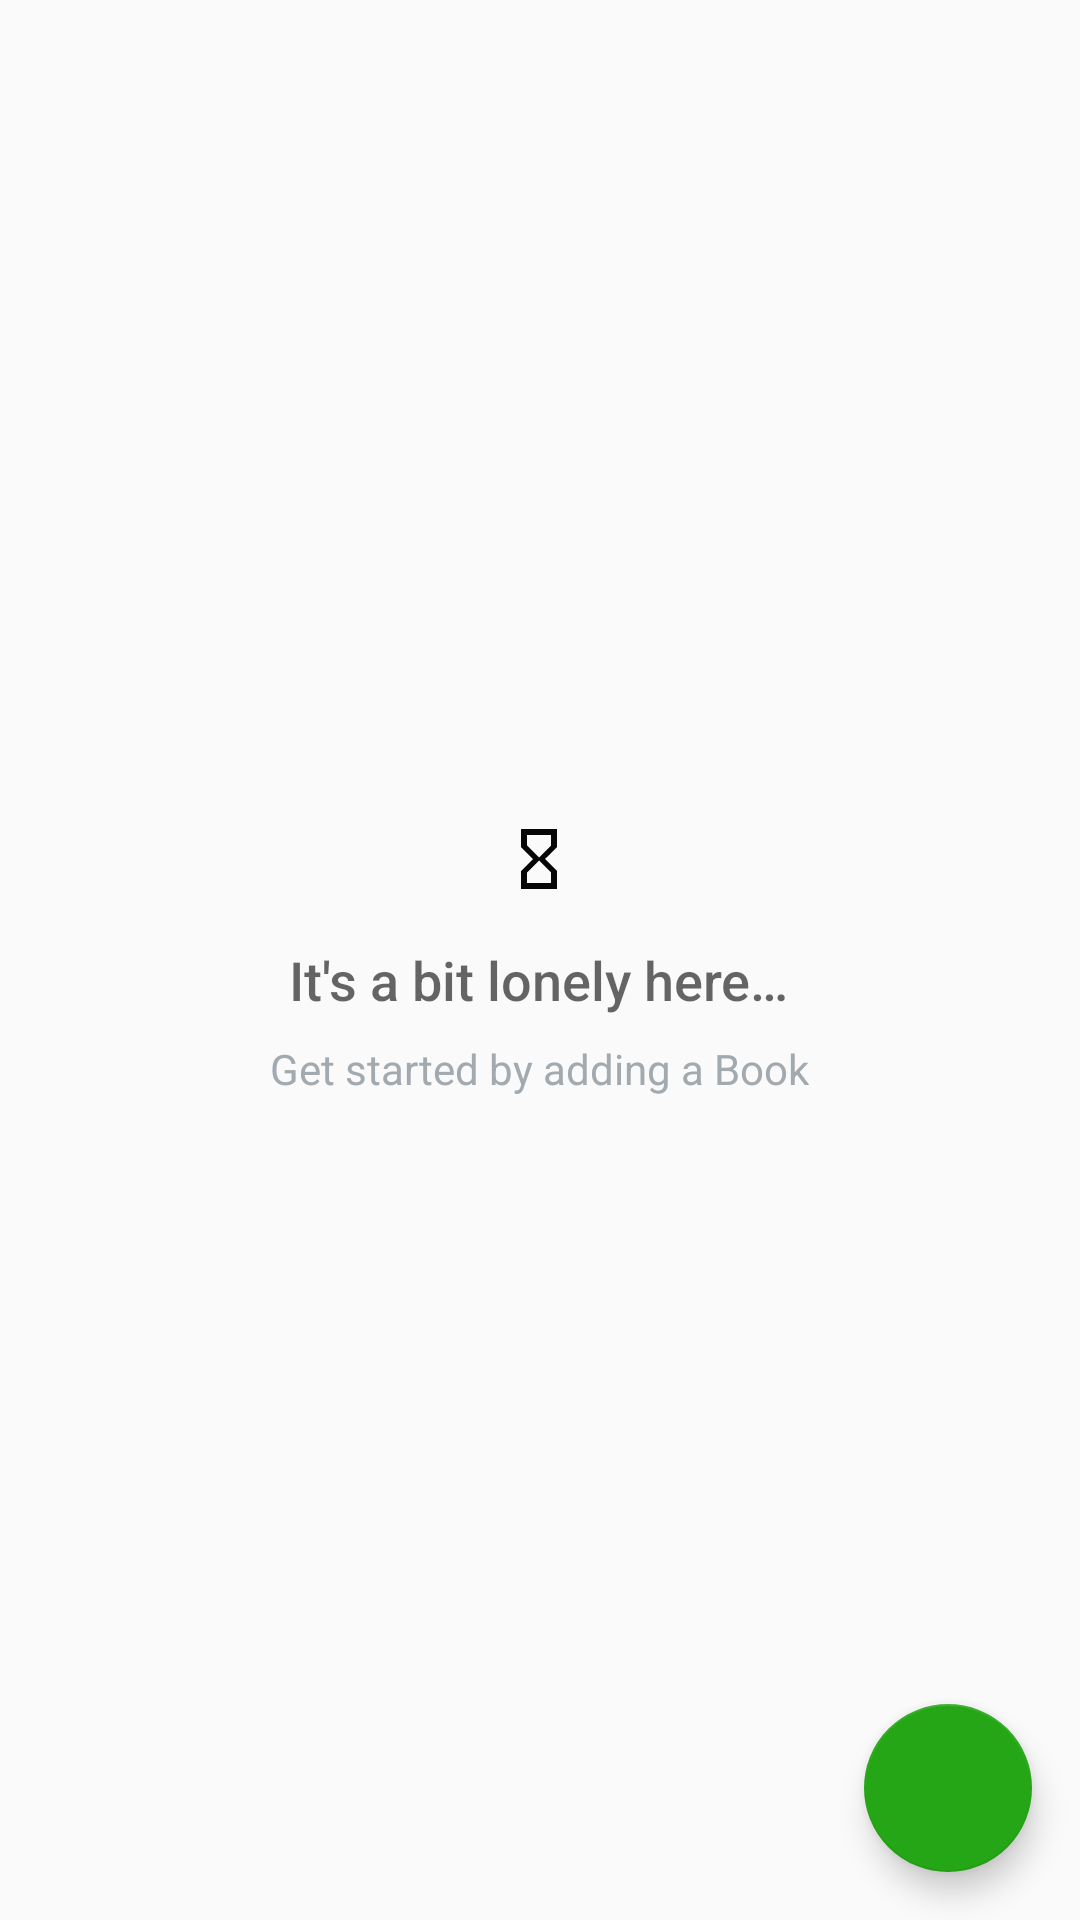

Produce the Android XML layout that renders to this screen, including the resource entries it uses.
<!-- AndroidManifest.xml: application theme AppTheme -->
<!-- res/layout/activity_main.xml -->
<?xml version="1.0" encoding="utf-8"?>
<RelativeLayout xmlns:android="http://schemas.android.com/apk/res/android"
    xmlns:app="http://schemas.android.com/apk/res-auto"
    xmlns:tools="http://schemas.android.com/tools"
    android:layout_width="match_parent"
    android:layout_height="match_parent"
    tools:context=".MainActivity">

    <ListView
        android:id="@+id/list"
        android:layout_width="match_parent"
        android:layout_height="match_parent"/>

    
    <RelativeLayout
        android:id="@+id/empty_view"
        android:layout_width="wrap_content"
        android:layout_height="wrap_content"
        android:layout_centerInParent="true">

        <ImageView
            android:id="@+id/empty_shelter_image"
            android:layout_width="wrap_content"
            android:layout_height="wrap_content"
            android:layout_centerHorizontal="true"
            android:src="@drawable/ic_empty_shelter"/>

        <TextView
            android:id="@+id/empty_title_text"
            android:layout_width="wrap_content"
            android:layout_height="wrap_content"
            android:layout_below="@+id/empty_shelter_image"
            android:layout_centerHorizontal="true"
            android:fontFamily="sans-serif-medium"
            android:paddingTop="16dp"
            android:text="@string/empty_view_title_text"
            android:textAppearance="?android:textAppearanceMedium"/>

        <TextView
            android:id="@+id/empty_subtitle_text"
            android:layout_width="wrap_content"
            android:layout_height="wrap_content"
            android:layout_below="@+id/empty_title_text"
            android:layout_centerHorizontal="true"
            android:fontFamily="sans-serif"
            android:paddingTop="8dp"
            android:text="@string/empty_view_subtitle_text"
            android:textAppearance="?android:textAppearanceSmall"
            android:textColor="#A2AAB0"/>
    </RelativeLayout>

    <android.support.design.widget.FloatingActionButton
        android:id="@+id/plus"
        android:layout_width="wrap_content"
        android:layout_height="wrap_content"
        android:layout_alignParentBottom="true"
        android:layout_alignParentRight="true"
        android:layout_margin="16dp"
        android:src="@drawable/ic_add_white_24dp" />

</RelativeLayout>
<!-- resources referenced by this layout -->
<resources>
  <!-- drawable ic_empty_shelter (drawable) -->
  <vector android:height="24dp" android:tint="#060606"
      android:viewportHeight="24.0" android:viewportWidth="24.0"
      android:width="24dp" xmlns:android="http://schemas.android.com/apk/res/android">
      <path android:fillColor="#FF000000" android:pathData="M6,2v6h0.01L6,8.01 10,12l-4,4 0.01,0.01L6,16.01L6,22h12v-5.99h-0.01L18,16l-4,-4 4,-3.99 -0.01,-0.01L18,8L18,2L6,2zM16,16.5L16,20L8,20v-3.5l4,-4 4,4zM12,11.5l-4,-4L8,4h8v3.5l-4,4z"/>
  </vector>
  <string name="empty_view_subtitle_text">Get started by adding a Book</string>
  <string name="empty_view_title_text">It\'s a bit lonely here…</string>
  <style name="AppTheme" parent="Theme.AppCompat.Light.DarkActionBar">
          
          <item name="colorPrimary">@color/colorPrimary</item>
          <item name="colorPrimaryDark">@color/colorPrimaryDark</item>
          <item name="colorAccent">@color/colorAccent</item>
      </style>
  <color name="colorPrimary">#105004</color>
  <color name="colorPrimaryDark">#015e04</color>
  <color name="colorAccent">#25a616</color>
</resources>
